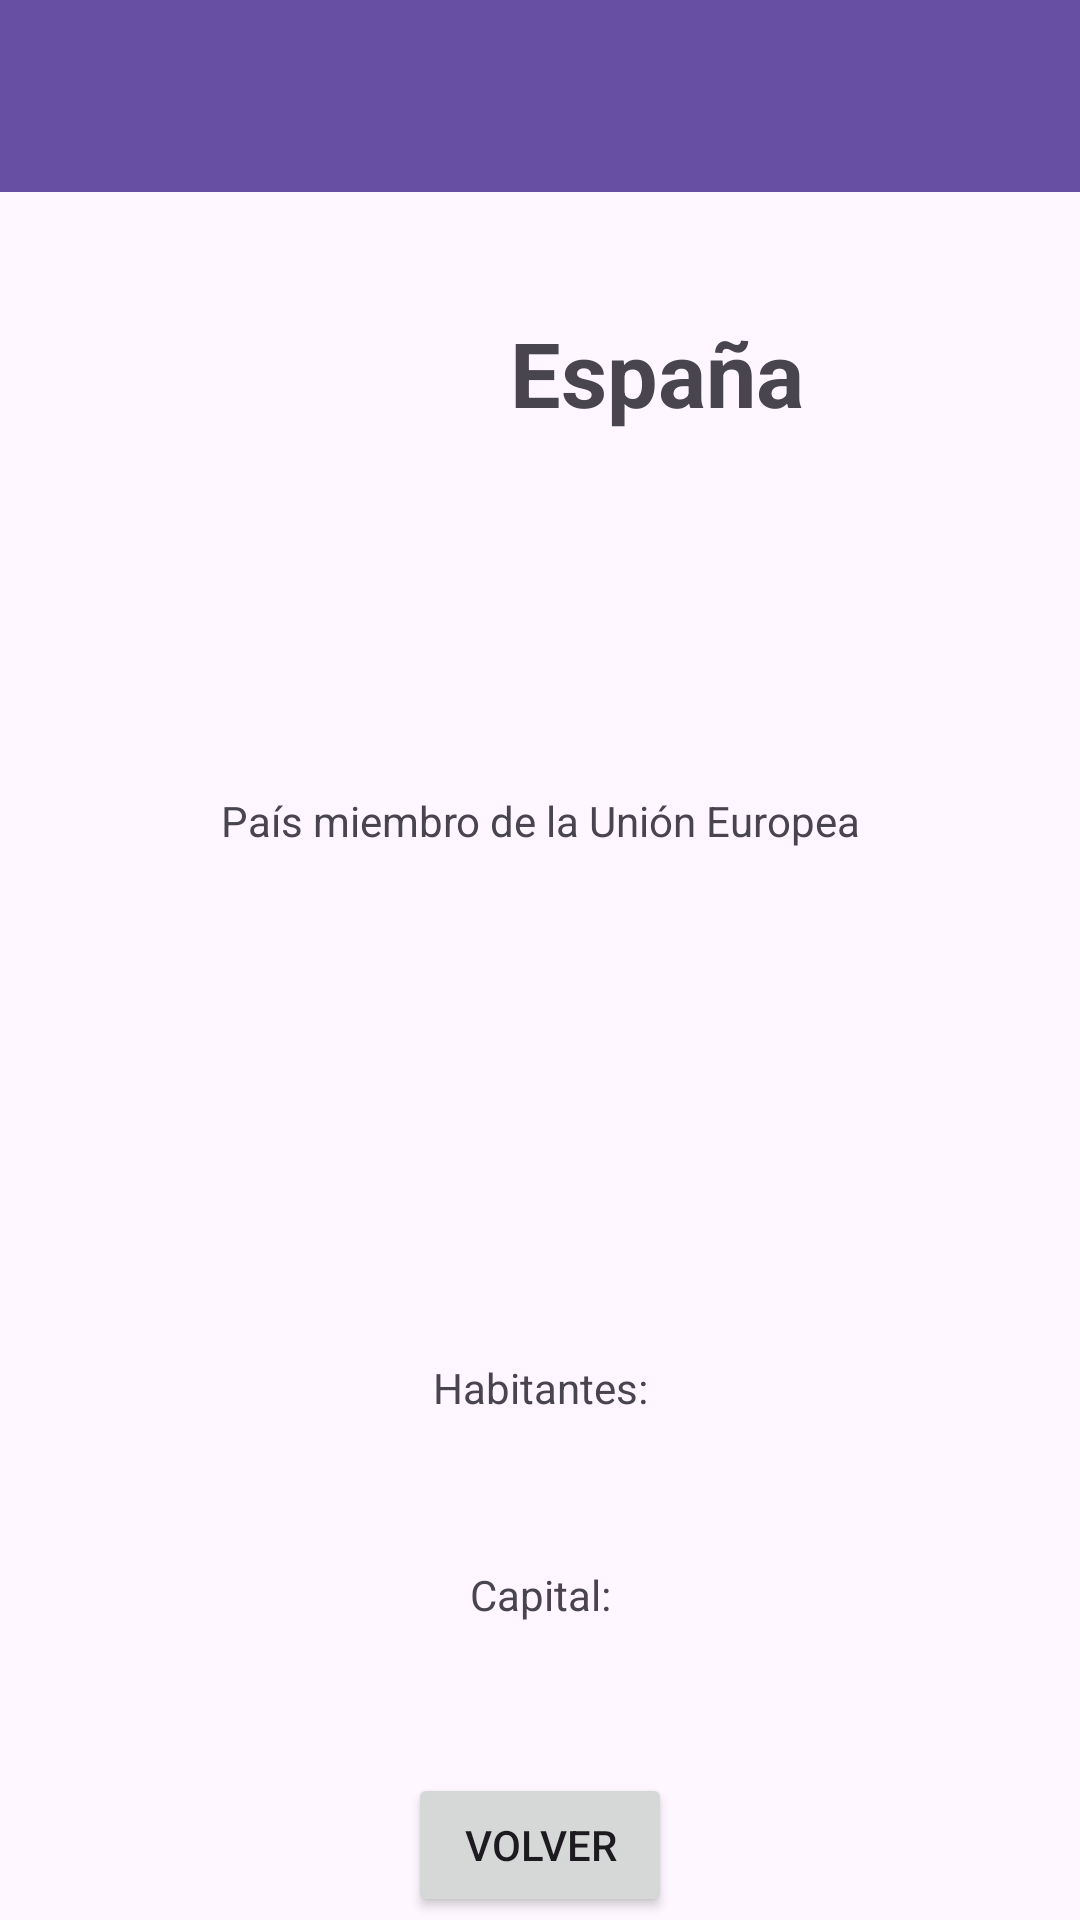

Here is an Android app screen rendered from its layout file. Give the layout XML and the strings, colors and styles it references.
<!-- AndroidManifest.xml: application theme Theme.ExamenKotlin -->
<!-- res/layout/activity_pais.xml -->
<?xml version="1.0" encoding="utf-8"?>
<androidx.constraintlayout.widget.ConstraintLayout xmlns:android="http://schemas.android.com/apk/res/android"
    xmlns:app="http://schemas.android.com/apk/res-auto"
    xmlns:tools="http://schemas.android.com/tools"
    android:layout_width="match_parent"
    android:layout_height="match_parent"
    tools:context=".PaisActivity">

    <androidx.appcompat.widget.Toolbar
        android:id="@+id/toolbar"
        android:layout_width="match_parent"
        android:layout_height="?attr/actionBarSize"
        android:background="?attr/colorPrimary"
        android:elevation="4dp"
        android:theme="@style/ThemeOverlay.AppCompat.ActionBar"
        app:layout_constraintEnd_toEndOf="parent"
        app:layout_constraintStart_toStartOf="parent"
        app:layout_constraintTop_toTopOf="parent"
        app:popupTheme="@style/ThemeOverlay.AppCompat.Light" />

    <ImageView
        android:id="@+id/ivBanderaPais"
        android:layout_width="60dp"
        android:layout_height="60dp"
        android:layout_marginTop="30dp"
        android:layout_marginEnd="120dp"
        app:layout_constraintEnd_toEndOf="parent"
        app:layout_constraintStart_toStartOf="parent"
        app:layout_constraintTop_toBottomOf="@+id/toolbar" />

    <TextView
        android:id="@+id/tvPais"
        android:layout_width="wrap_content"
        android:layout_height="wrap_content"
        android:layout_marginStart="20dp"
        android:text="España"
        android:textSize="30sp"
        android:textStyle="bold"
        app:layout_constraintBottom_toBottomOf="@+id/ivBanderaPais"
        app:layout_constraintStart_toEndOf="@+id/ivBanderaPais"
        app:layout_constraintTop_toTopOf="@+id/ivBanderaPais" />

    <ImageView
        android:id="@+id/ivUnionEuropea"
        android:layout_width="60dp"
        android:layout_height="60dp"
        android:layout_marginTop="30dp"
        app:layout_constraintEnd_toEndOf="parent"
        app:layout_constraintStart_toStartOf="parent"
        app:layout_constraintTop_toBottomOf="@+id/ivBanderaPais" />

    <TextView
        android:id="@+id/tvMiembro"
        android:layout_width="wrap_content"
        android:layout_height="wrap_content"
        android:layout_marginTop="20dp"
        android:text="País miembro de la Unión Europea"
        app:layout_constraintEnd_toEndOf="parent"
        app:layout_constraintStart_toStartOf="parent"
        app:layout_constraintTop_toBottomOf="@+id/ivUnionEuropea" />

    <ImageView
        android:id="@+id/ivMapa"
        android:layout_width="120dp"
        android:layout_height="120dp"
        android:layout_marginTop="30dp"
        app:layout_constraintEnd_toEndOf="parent"
        app:layout_constraintStart_toStartOf="parent"
        app:layout_constraintTop_toBottomOf="@+id/tvMiembro" />

    <TextView
        android:id="@+id/tvHabitantes"
        android:layout_width="wrap_content"
        android:layout_height="wrap_content"
        android:layout_marginTop="20dp"
        android:text="Habitantes:"
        app:layout_constraintEnd_toEndOf="@+id/ivMapa"
        app:layout_constraintStart_toStartOf="@+id/ivMapa"
        app:layout_constraintTop_toBottomOf="@+id/ivMapa" />

    <TextView
        android:id="@+id/tvCapital"
        android:layout_width="wrap_content"
        android:layout_height="wrap_content"
        android:layout_marginTop="50dp"
        android:text="Capital:"
        app:layout_constraintEnd_toEndOf="@+id/tvHabitantes"
        app:layout_constraintStart_toStartOf="@+id/tvHabitantes"
        app:layout_constraintTop_toBottomOf="@+id/tvHabitantes" />

    <Button
        android:id="@+id/btnVolver"
        android:layout_width="wrap_content"
        android:layout_height="wrap_content"
        android:layout_marginTop="50dp"
        android:text="@string/button_volver"
        app:layout_constraintEnd_toEndOf="parent"
        app:layout_constraintStart_toStartOf="parent"
        app:layout_constraintTop_toBottomOf="@+id/tvCapital" />

</androidx.constraintlayout.widget.ConstraintLayout>
<!-- resources referenced by this layout -->
<resources>
  <string name="button_volver">Volver</string>
  <style name="Theme.ExamenKotlin" parent="Base.Theme.ExamenKotlin" />
  <style name="Base.Theme.ExamenKotlin" parent="Theme.Material3.DayNight.NoActionBar">
          
          
      </style>
</resources>
